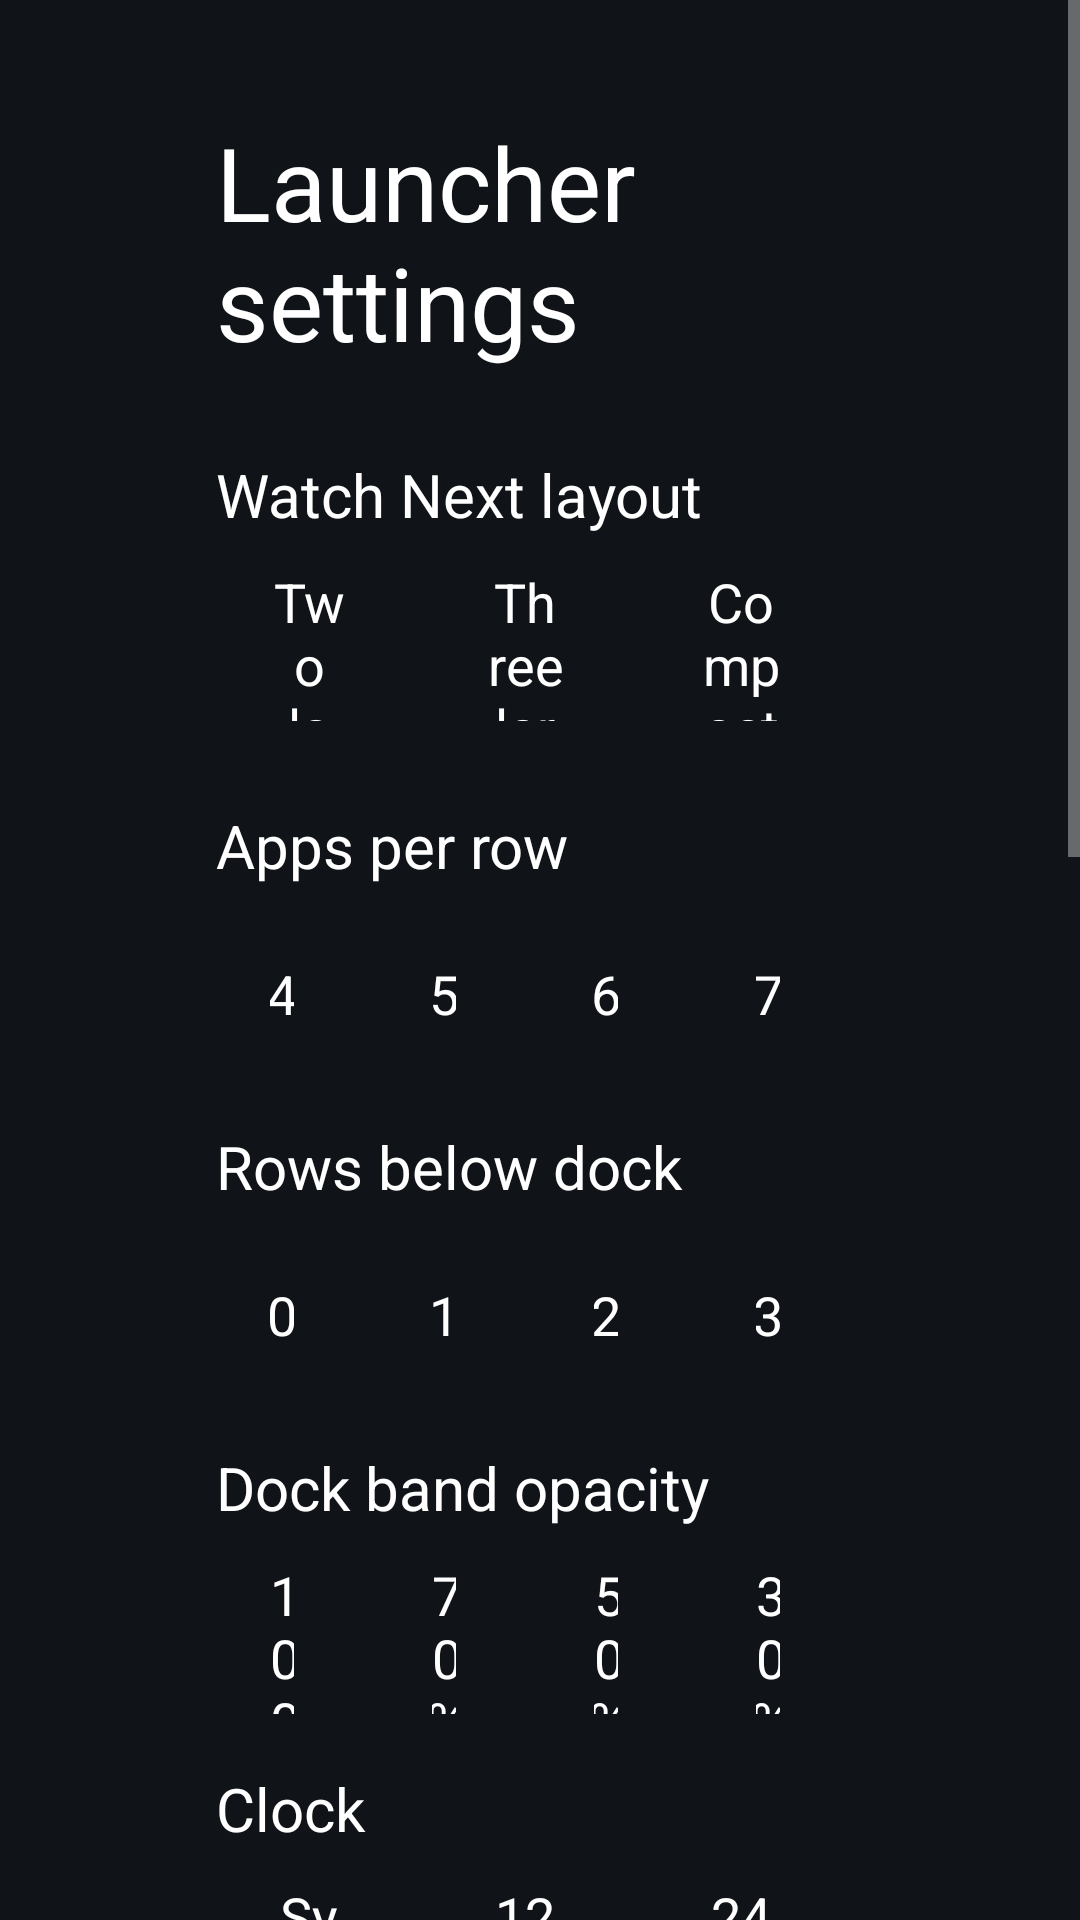

Produce the Android XML layout that renders to this screen, including the resource entries it uses.
<!-- AndroidManifest.xml: application theme Theme.TvHome -->
<!-- res/layout/activity_launcher_settings.xml -->
<?xml version="1.0" encoding="utf-8"?>
<ScrollView xmlns:android="http://schemas.android.com/apk/res/android"
    android:layout_width="match_parent"
    android:layout_height="match_parent"
    android:background="#FF101419"
    android:fillViewport="true">

    <LinearLayout
        android:layout_width="match_parent"
        android:layout_height="wrap_content"
        android:orientation="vertical"
        android:paddingStart="72dp"
        android:paddingEnd="72dp"
        android:paddingTop="38dp"
        android:paddingBottom="38dp">

        <TextView
            android:layout_width="match_parent"
            android:layout_height="wrap_content"
            android:text="@string/launcher_settings"
            android:textColor="#FFFFFFFF"
            android:textSize="34sp" />

        <TextView
            android:id="@+id/reorderChoice"
            style="@style/SettingsRow"
            android:layout_marginTop="28dp"
            android:text="@string/reorder"
            android:visibility="gone" />

        <LinearLayout
            android:id="@+id/watchLayoutOptions"
            android:layout_width="match_parent"
            android:layout_height="wrap_content"
            android:layout_marginTop="28dp"
            android:orientation="vertical">
            <TextView
                android:layout_width="match_parent"
                android:layout_height="wrap_content"
                android:text="@string/watch_layout_label"
                android:textColor="#FFFFFFFF"
                android:textSize="20sp" />
            <LinearLayout
                android:layout_width="match_parent"
                android:layout_height="wrap_content"
                android:layout_marginTop="10dp"
                android:orientation="horizontal">
                <TextView android:id="@+id/watchLayoutTwo" style="@style/SettingsColumnChoice" android:text="@string/watch_layout_two" />
                <TextView android:id="@+id/watchLayoutThree" style="@style/SettingsColumnChoice" android:text="@string/watch_layout_three" />
                <TextView android:id="@+id/watchLayoutCompact" style="@style/SettingsColumnChoice" android:text="@string/watch_layout_compact" />
            </LinearLayout>
        </LinearLayout>

        <TextView
            android:layout_width="match_parent"
            android:layout_height="wrap_content"
            android:layout_marginTop="28dp"
            android:text="@string/columns_label"
            android:textColor="#FFFFFFFF"
            android:textSize="20sp" />

        <LinearLayout
            android:layout_width="match_parent"
            android:layout_height="wrap_content"
            android:layout_marginTop="10dp"
            android:orientation="horizontal">

            <TextView android:id="@+id/columns4" style="@style/SettingsColumnChoice" android:text="4" />
            <TextView android:id="@+id/columns5" style="@style/SettingsColumnChoice" android:text="5" />
            <TextView android:id="@+id/columns6" style="@style/SettingsColumnChoice" android:text="6" />
            <TextView android:id="@+id/columns7" style="@style/SettingsColumnChoice" android:text="7" />
        </LinearLayout>

        <TextView
            android:layout_width="match_parent"
            android:layout_height="wrap_content"
            android:layout_marginTop="18dp"
            android:text="@string/rows_below_dock_label"
            android:textColor="#FFFFFFFF"
            android:textSize="20sp" />

        <LinearLayout
            android:layout_width="match_parent"
            android:layout_height="wrap_content"
            android:layout_marginTop="10dp"
            android:orientation="horizontal">

            <TextView android:id="@+id/rows0" style="@style/SettingsColumnChoice" android:text="0" />
            <TextView android:id="@+id/rows1" style="@style/SettingsColumnChoice" android:text="1" />
            <TextView android:id="@+id/rows2" style="@style/SettingsColumnChoice" android:text="2" />
            <TextView android:id="@+id/rows3" style="@style/SettingsColumnChoice" android:text="3" />
        </LinearLayout>

        <TextView
            android:layout_width="match_parent"
            android:layout_height="wrap_content"
            android:layout_marginTop="18dp"
            android:text="@string/dock_opacity_label"
            android:textColor="#FFFFFFFF"
            android:textSize="20sp" />

        <LinearLayout
            android:layout_width="match_parent"
            android:layout_height="wrap_content"
            android:layout_marginTop="10dp"
            android:orientation="horizontal">

            <TextView android:id="@+id/dock100" style="@style/SettingsColumnChoice" android:text="100%" />
            <TextView android:id="@+id/dock70" style="@style/SettingsColumnChoice" android:text="70%" />
            <TextView android:id="@+id/dock50" style="@style/SettingsColumnChoice" android:text="50%" />
            <TextView android:id="@+id/dock30" style="@style/SettingsColumnChoice" android:text="30%" />
        </LinearLayout>

        <TextView
            android:layout_width="match_parent"
            android:layout_height="wrap_content"
            android:layout_marginTop="18dp"
            android:text="@string/dream_name"
            android:textColor="#FFFFFFFF"
            android:textSize="20sp" />

        <LinearLayout
            android:layout_width="match_parent"
            android:layout_height="wrap_content"
            android:layout_marginTop="10dp"
            android:orientation="horizontal">

            <TextView android:id="@+id/clockSystem" style="@style/SettingsColumnChoice" android:text="@string/clock_format_system" />
            <TextView android:id="@+id/clock12" style="@style/SettingsColumnChoice" android:text="@string/clock_format_12" />
            <TextView android:id="@+id/clock24" style="@style/SettingsColumnChoice" android:text="@string/clock_format_24" />
        </LinearLayout>

        <TextView
            android:id="@+id/wallpaperChoice"
            style="@style/SettingsRow"
            android:layout_marginTop="28dp" />

        <TextView
            android:id="@+id/animationsChoice"
            style="@style/SettingsRow"
            android:layout_marginTop="28dp" />

        <TextView
            android:id="@+id/advancedChoice"
            style="@style/SettingsRow"
            android:layout_marginTop="10dp" />

        <TextView
            android:layout_width="match_parent"
            android:layout_height="wrap_content"
            android:layout_marginTop="8dp"
            android:text="@string/advanced_effects_warning"
            android:textColor="#FFACB8C1"
            android:textSize="14sp" />

        <TextView
            android:id="@+id/openOnStartChoice"
            style="@style/SettingsRow"
            android:layout_marginTop="28dp"
            android:visibility="gone" />

        <TextView
            android:id="@+id/followThemeChoice"
            style="@style/SettingsRow"
            android:layout_marginTop="18dp"
            android:text="@string/follow_theme" />

        <TextView
            android:layout_width="match_parent"
            android:layout_height="wrap_content"
            android:layout_marginTop="7dp"
            android:text="@string/follow_theme_hint"
            android:textColor="#FFACB8C1"
            android:textSize="14sp" />

        <TextView
            android:id="@+id/defaultHomeChoice"
            style="@style/SettingsRow"
            android:layout_marginTop="28dp"
            android:text="@string/home_settings" />

        <TextView
            android:layout_width="match_parent"
            android:layout_height="wrap_content"
            android:layout_marginTop="7dp"
            android:text="@string/home_settings_help"
            android:textColor="#FFACB8C1"
            android:textSize="14sp" />

        <TextView
            android:id="@+id/tvSettingsChoice"
            style="@style/SettingsRow"
            android:layout_marginTop="18dp"
            android:text="@string/tv_settings" />
    </LinearLayout>
</ScrollView>
<!-- resources referenced by this layout -->
<resources>
  <string name="advanced_effects_warning">Adds a lifted tile, icon zoom and smooth colour transitions. May increase memory use; the actual difference depends on your TV.</string>
  <string name="clock_format_12">12-hour</string>
  <string name="clock_format_24">24-hour</string>
  <string name="clock_format_system">System</string>
  <string name="columns_label">Apps per row</string>
  <string name="dock_opacity_label">Dock band opacity</string>
  <string name="dream_name">Clock</string>
  <string name="follow_theme">Follow theme (reset on-TV choices)</string>
  <string name="follow_theme_hint">Uses the current theme or built-in layout and motion settings. Pushing or resetting a theme also clears your on-TV choices.</string>
  <string name="home_settings">Choose default home</string>
  <string name="home_settings_help">Select your original home to stop using CleanYourTV as Home, or CleanYourTV to switch back. The original launcher must be enabled and your TV must provide a home picker; use the restore script first if it was disabled.</string>
  <string name="launcher_settings">Launcher settings</string>
  <string name="reorder">Reorder apps</string>
  <string name="rows_below_dock_label">Rows below dock</string>
  <string name="tv_settings">TV system settings</string>
  <string name="watch_layout_compact">Compact</string>
  <string name="watch_layout_label">Watch Next layout</string>
  <string name="watch_layout_three">Three large cards</string>
  <string name="watch_layout_two">Two large cards</string>
  <style name="SettingsColumnChoice" parent="SettingsRow">
          <item name="android:layout_width">0dp</item>
          <item name="android:layout_weight">1</item>
          <item name="android:layout_marginEnd">10dp</item>
          <item name="android:gravity">center</item>
      </style>
  <style name="SettingsRow">
          <item name="android:layout_width">match_parent</item>
          <item name="android:layout_height">52dp</item>
          <item name="android:gravity">center_vertical</item>
          <item name="android:paddingStart">18dp</item>
          <item name="android:paddingEnd">18dp</item>
          <item name="android:background">@drawable/settings_choice_bg</item>
          <item name="android:textColor">#FFFFFFFF</item>
          <item name="android:textSize">18sp</item>
          <item name="android:focusable">true</item>
          <item name="android:clickable">true</item>
      </style>
  <style name="Theme.TvHome" parent="android:Theme.Material.NoActionBar.Fullscreen">
          <item name="android:windowBackground">@android:color/black</item>
          <item name="android:colorBackground">@android:color/black</item>
          <item name="android:windowAnimationStyle">@null</item>
      </style>
</resources>
